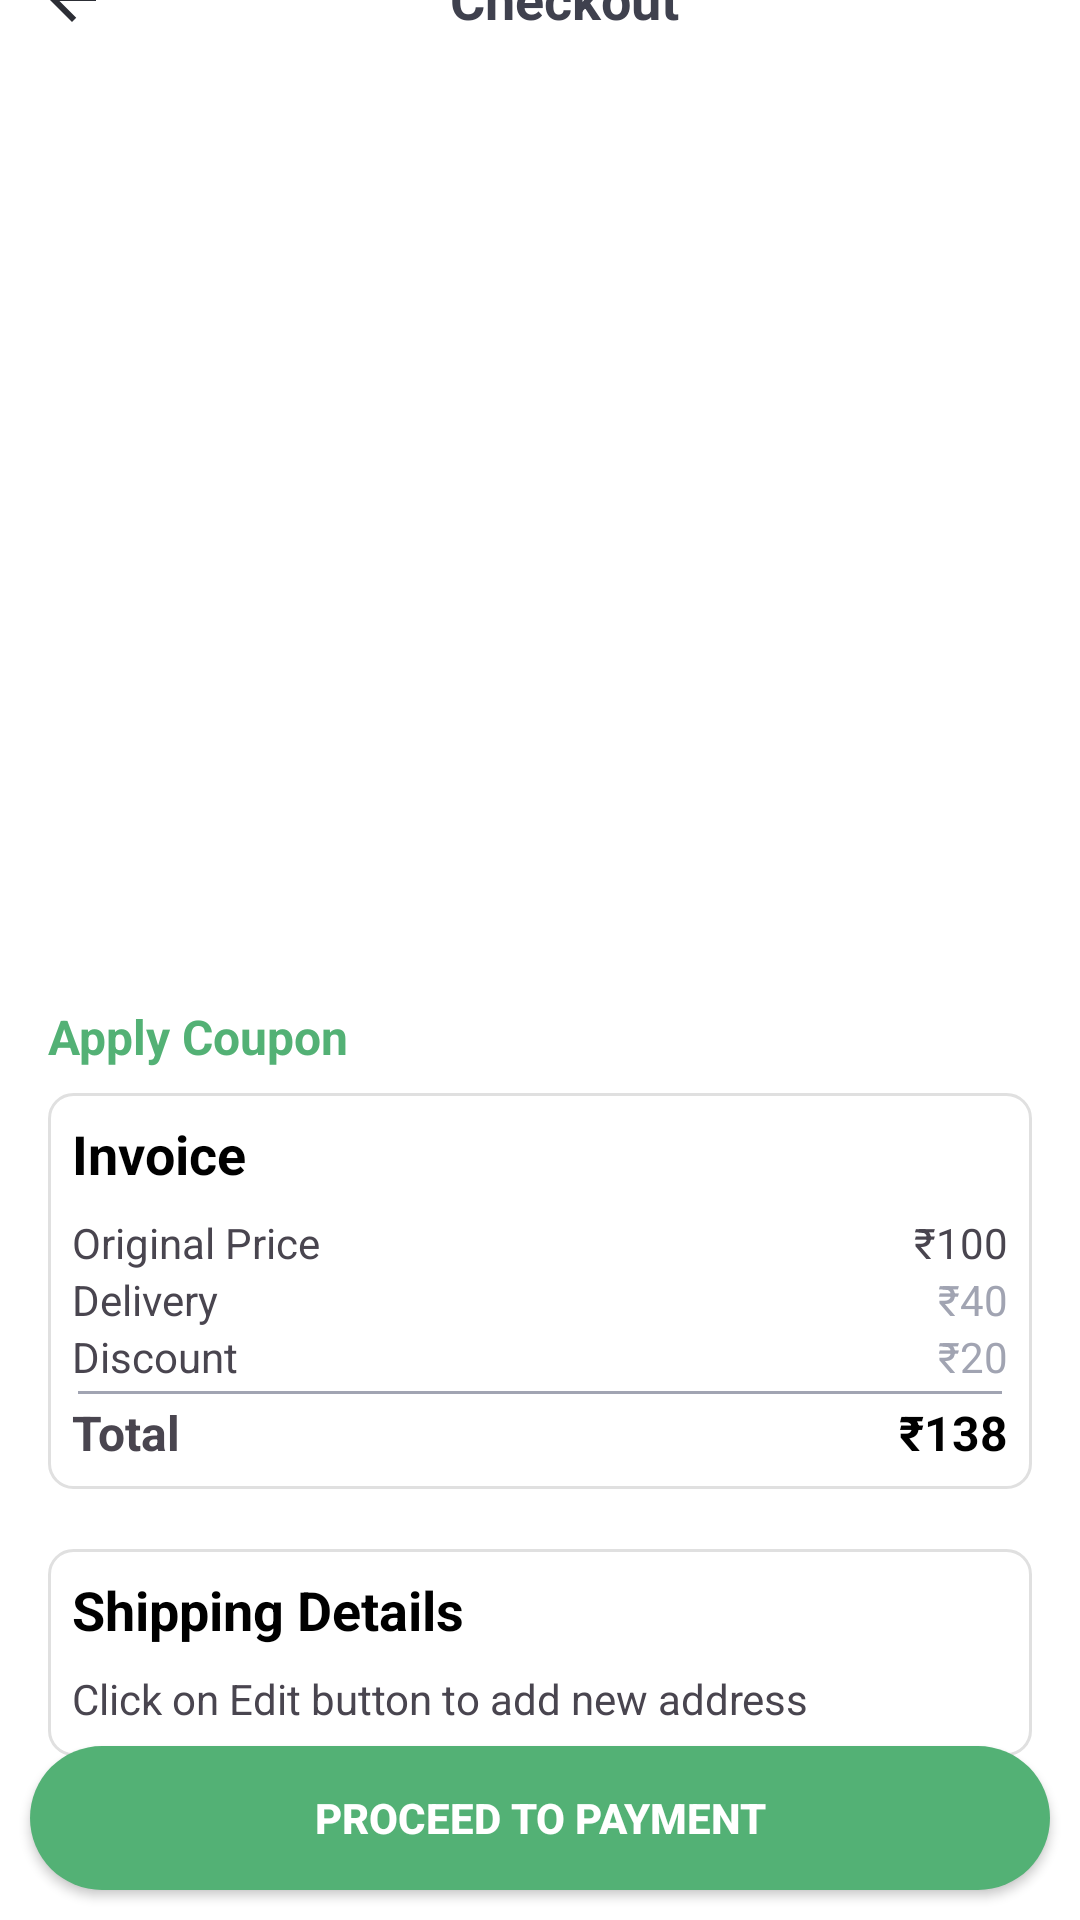

Here is an Android app screen rendered from its layout file. Give the layout XML and the strings, colors and styles it references.
<!-- AndroidManifest.xml: application theme Theme.KrishiYog -->
<!-- res/layout/activity_checkout.xml -->
<?xml version="1.0" encoding="utf-8"?>
<androidx.constraintlayout.widget.ConstraintLayout xmlns:android="http://schemas.android.com/apk/res/android"
    xmlns:tools="http://schemas.android.com/tools"
    xmlns:app="http://schemas.android.com/apk/res-auto"
    android:id="@+id/main"
    android:layout_width="match_parent"
    android:layout_height="match_parent"
    android:background="@color/white"
    android:orientation="vertical"
    tools:context=".shop.CheckoutActivity">


    
    <LinearLayout
        android:layout_width="match_parent"
        android:layout_height="wrap_content"
        android:divider="?android:attr/dividerHorizontal"
        android:orientation="vertical"
        android:padding="16dp"
        app:layout_constraintBottom_toTopOf="@id/btnProceedToCheckout"
        app:layout_constraintEnd_toEndOf="parent"
        app:layout_constraintStart_toStartOf="parent"
        app:layout_constraintTop_toTopOf="parent">

        <LinearLayout
            android:id="@+id/linear1"
            android:layout_width="match_parent"
            android:layout_height="wrap_content"
            android:layout_marginBottom="5dp">

            <ImageView
                android:id="@+id/backBtn"
                android:layout_width="wrap_content"
                android:layout_height="wrap_content"
                android:layout_gravity="center"
                android:src="@drawable/ic_back_black" />

            <TextView
                android:layout_width="match_parent"
                android:layout_height="wrap_content"
                android:gravity="center"
                android:text="Checkout"
                android:textColor="@color/primaryBlack"
                android:textSize="18sp"
                android:textStyle="bold" />

        </LinearLayout>

        
        <LinearLayout
            android:layout_width="match_parent"
            android:layout_height="wrap_content"
            android:layout_marginTop="10dp"
            android:gravity="center_vertical"
            android:orientation="horizontal">

            <androidx.recyclerview.widget.RecyclerView
                android:id="@+id/productRv"
                android:layout_width="match_parent"
                android:layout_height="300dp" />

        </LinearLayout>

        
        <TextView
            android:id="@+id/applyCoupon"
            android:layout_width="wrap_content"
            android:layout_height="wrap_content"
            android:gravity="center"
            android:paddingVertical="8dp"
            android:text="Apply Coupon"
            android:textColor="@color/primary"
            android:textSize="16sp"
            android:textStyle="bold" />

        
        <LinearLayout
            android:layout_width="match_parent"
            android:layout_height="wrap_content"
            android:layout_marginBottom="10dp"
            android:background="@drawable/card_background"
            android:orientation="vertical">

            <TextView
                android:id="@+id/invoiceHeader"
                android:layout_width="wrap_content"
                android:layout_height="wrap_content"
                android:layout_marginBottom="8dp"
                android:text="Invoice"
                android:textColor="@color/black"
                android:textSize="18sp"
                android:textStyle="bold" />

            <LinearLayout
                android:layout_width="match_parent"
                android:layout_height="wrap_content"
                android:orientation="horizontal">

                <TextView
                    android:layout_width="0dp"
                    android:layout_height="wrap_content"
                    android:layout_weight="1"
                    android:text="Original Price"
                    android:textSize="14sp" />

                <TextView
                    android:id="@+id/originalPrice"
                    android:layout_width="wrap_content"
                    android:layout_height="wrap_content"
                    android:text="₹100"
                    android:textSize="14sp" />
            </LinearLayout>

            <LinearLayout
                android:layout_width="match_parent"
                android:layout_height="wrap_content"
                android:orientation="horizontal">

                <TextView
                    android:layout_width="0dp"
                    android:layout_height="wrap_content"
                    android:layout_weight="1"
                    android:text="Delivery"
                    android:textSize="14sp" />

                <TextView
                    android:id="@+id/deliveryPrice"
                    android:layout_width="wrap_content"
                    android:layout_height="wrap_content"
                    android:text="₹40"
                    android:textColor="@color/secondaryBlack"
                    android:textSize="14sp" />
            </LinearLayout>

            <LinearLayout
                android:layout_width="match_parent"
                android:layout_height="wrap_content"
                android:orientation="horizontal">

                <TextView
                    android:layout_width="0dp"
                    android:layout_height="wrap_content"
                    android:layout_weight="1"
                    android:text="Discount"
                    android:textSize="14sp" />

                <TextView
                    android:id="@+id/discountPrice"
                    android:layout_width="wrap_content"
                    android:layout_height="wrap_content"
                    android:text="₹20"
                    android:textColor="@color/secondaryBlack"
                    android:textSize="14sp" />
            </LinearLayout>

            <View
                android:layout_width="match_parent"
                android:layout_height="1dp"
                android:layout_margin="2dp"
                android:background="@color/secondaryBlack" />

            <LinearLayout
                android:layout_width="match_parent"
                android:layout_height="wrap_content"
                android:orientation="horizontal">

                <TextView
                    android:layout_width="0dp"
                    android:layout_height="wrap_content"
                    android:layout_weight="1"
                    android:text="Total"
                    android:textSize="16sp"
                    android:textStyle="bold" />

                <TextView
                    android:id="@+id/totalPrice"
                    android:layout_width="wrap_content"
                    android:layout_height="wrap_content"
                    android:text="₹138"
                    android:textColor="@color/black"
                    android:textSize="16sp"
                    android:textStyle="bold" />
            </LinearLayout>
        </LinearLayout>

        
        <LinearLayout
            android:layout_width="match_parent"
            android:layout_height="wrap_content"
            android:layout_marginVertical="10dp"
            android:background="@drawable/card_background"
            android:orientation="vertical"
            android:padding="8dp">

            <TextView
                android:layout_width="match_parent"
                android:layout_height="wrap_content"
                android:paddingBottom="8dp"
                android:text="Shipping Details"
                android:textColor="@color/black"
                android:textSize="18sp"
                android:textStyle="bold" />

            <TextView
                android:id="@+id/shippingAddress"
                android:layout_width="match_parent"
                android:layout_height="wrap_content"
                android:text="Click on Edit button to add new address"
                android:textSize="14sp" />

            <TextView
                android:id="@+id/editAddress"
                android:layout_width="wrap_content"
                android:layout_height="wrap_content"
                android:layout_marginTop="8dp"
                android:text="Edit"
                android:textColor="@color/black"
                android:textStyle="bold" />
        </LinearLayout>

    </LinearLayout>

    <androidx.appcompat.widget.AppCompatButton
        android:id="@+id/btnProceedToCheckout"
        android:layout_width="match_parent"
        android:layout_height="wrap_content"
        android:background="@drawable/btn_primary"
        android:layout_margin="10dp"
        android:text="Proceed to Payment"
        android:textColor="@color/white"
        android:textStyle="bold"
        app:layout_constraintBottom_toBottomOf="parent"
        app:layout_constraintEnd_toEndOf="parent"
        app:layout_constraintStart_toStartOf="parent" />

</androidx.constraintlayout.widget.ConstraintLayout>
<!-- resources referenced by this layout -->
<resources>
  <color name="black">#FF000000</color>
  <color name="primary">#53B175</color>
  <color name="primaryBlack">#3F414E</color>
  <color name="secondaryBlack">#A1A4B2</color>
  <color name="white">#FFFFFFFF</color>
  <!-- drawable btn_primary (drawable) -->
  <?xml version="1.0" encoding="utf-8"?>
  <selector xmlns:android="http://schemas.android.com/apk/res/android">
  
      <item android:state_pressed="true">
          <shape android:shape="rectangle">
              <solid android:color="#FF437D4D"/>
              <stroke android:width="1dp" android:color="#FF53B175"/>
              <corners android:radius="38dp"/>
              <padding android:left="10dp" android:right="10dp"/>
          </shape>
      </item>
      <item>
          <shape android:shape="rectangle">
              <solid android:color="@color/primary"/>
              <corners android:radius="38dp"/>
              <padding android:left="10dp" android:right="10dp"/>
          </shape>
      </item>
  
  </selector>
  <!-- drawable card_background (drawable) -->
  <?xml version="1.0" encoding="utf-8"?>
  <shape xmlns:android="http://schemas.android.com/apk/res/android">
  
      
      <solid android:color="#FFFFFF" />
  
      
      <corners android:radius="8dp" />
  
      
      <stroke
          android:width="1dp"
          android:color="#E0E0E0" />
  
      
      <padding
          android:left="8dp"
          android:top="8dp"
          android:right="8dp"
          android:bottom="8dp" />
  
  </shape>
  <!-- drawable ic_back_black (drawable) -->
  <vector xmlns:android="http://schemas.android.com/apk/res/android"
      android:width="16dp"
      android:height="16dp"
      android:viewportWidth="16"
      android:viewportHeight="16">
    <path
        android:pathData="M16,7H3.83L9.42,1.41L8,0L0,8L8,16L9.41,14.59L3.83,9H16V7Z"
        android:fillColor="#2C2E35"/>
  </vector>
  <style name="Theme.KrishiYog" parent="Base.Theme.KrishiYog" />
  <style name="Base.Theme.KrishiYog" parent="Theme.Material3.DayNight.NoActionBar">
          
          
      </style>
</resources>
